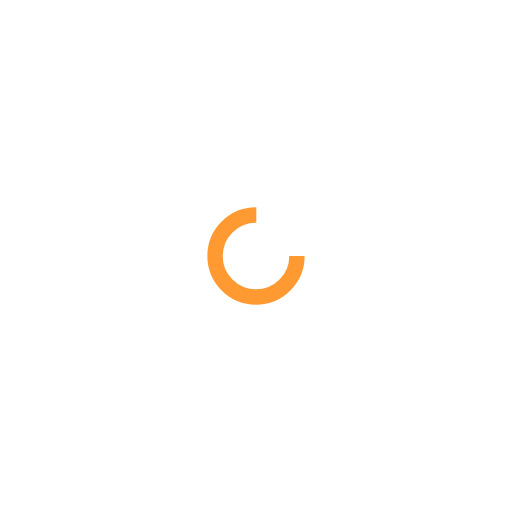
t = 0.00 s
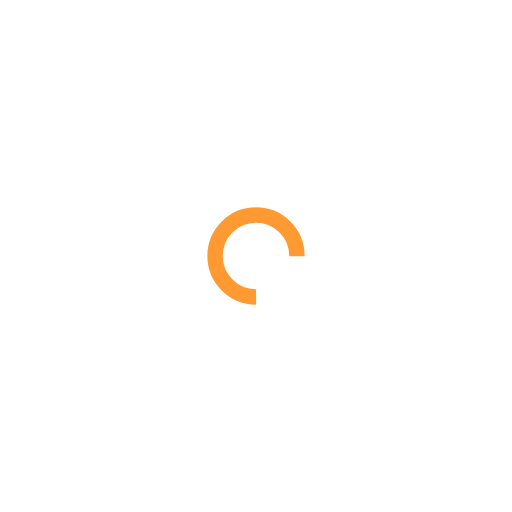
t = 0.20 s
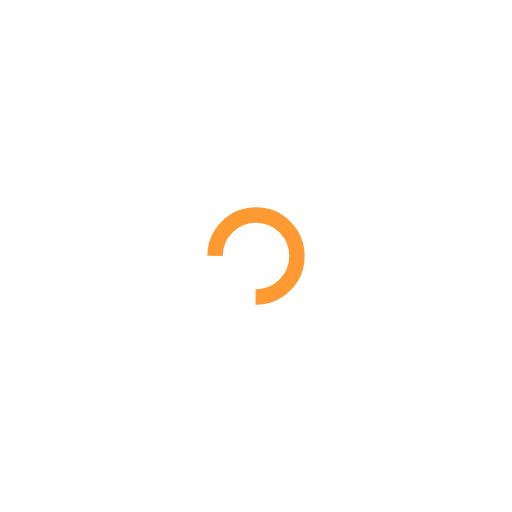
t = 0.39 s
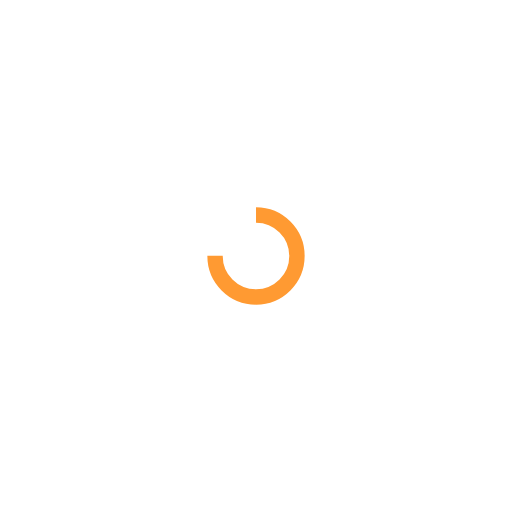
t = 0.59 s

The animated SVG that drew these frames (rendered in a browser with its animation timeline set to each time). Animation: 1 SMIL element (animateTransform=1); one cycle of 0.78 s, repeats indefinitely.

<?xml version="1.0" encoding="utf-8"?>
<svg xmlns="http://www.w3.org/2000/svg" xmlns:xlink="http://www.w3.org/1999/xlink" style="margin: auto; background: rgba(241, 242, 243, 0); display: block; shape-rendering: auto;" width="204px" height="204px" viewBox="0 0 100 100" preserveAspectRatio="xMidYMid">
<circle cx="50" cy="50" fill="none" stroke="#ff9a32" stroke-width="3" r="8" stroke-dasharray="37.69911184307752 14.566370614359172">
  <animateTransform attributeName="transform" type="rotate" repeatCount="indefinite" dur="0.78125s" values="0 50 50;360 50 50" keyTimes="0;1"></animateTransform>
</circle>
<!-- [ldio] generated by https://loading.io/ --></svg>